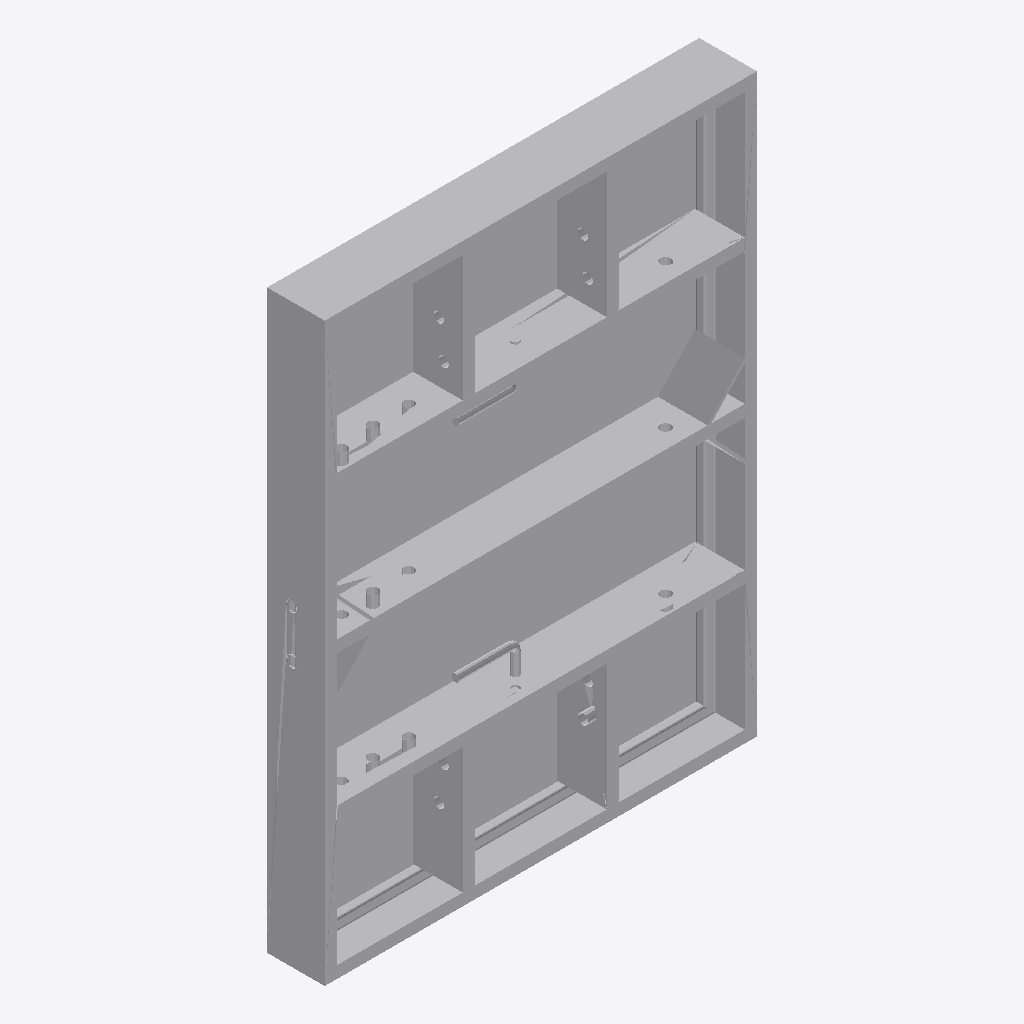
Isometric view of an IFC building model (IFC-SPF (STEP), schema IFC2X3, length unit millimetre), seen from the south-west, elements coloured by IFC class: 1 other element (light grey).
Extent 0.001 m × 0.000 m × 0.001 m (x, y, z). Elements (1): 1 IfcBuildingElementProxy.

HEADER;
FILE_DESCRIPTION(('ViewDefinition [CoordinationView_V2.0, FMHandOverAddonView, ConceptDesignBIM_2010]','ExchangeRequirement[Architecture]'),'2;1');
FILE_NAME('','2026-10-07T14:49:04',('godoyj'),('',''),'The EXPRESS Data Manager Version 5.02.0110.07 : ','AutoCAD Architecture 2023 - English Build 8.5.50','');
FILE_SCHEMA(('IFC2X3'));
ENDSEC;
DATA;
#1=IFCPROJECT('0PW4TR_Wk3GOyiORh91u5E',#41,'Desing',$,$,'12904215',$,(#7),#20);
#56=IFCBUILDING('3w2nc0Wq4iZs6woGU1Jbj7',#41,'12904215',$,$,#65,$,$,.ELEMENT.,0.0,0.0,$);
#132=IFCBUILDINGELEMENTPROXY('23ZonXkia7WG00000000Wx',#41,$,$,$,#149,#155,$,$);
ENDSEC;
